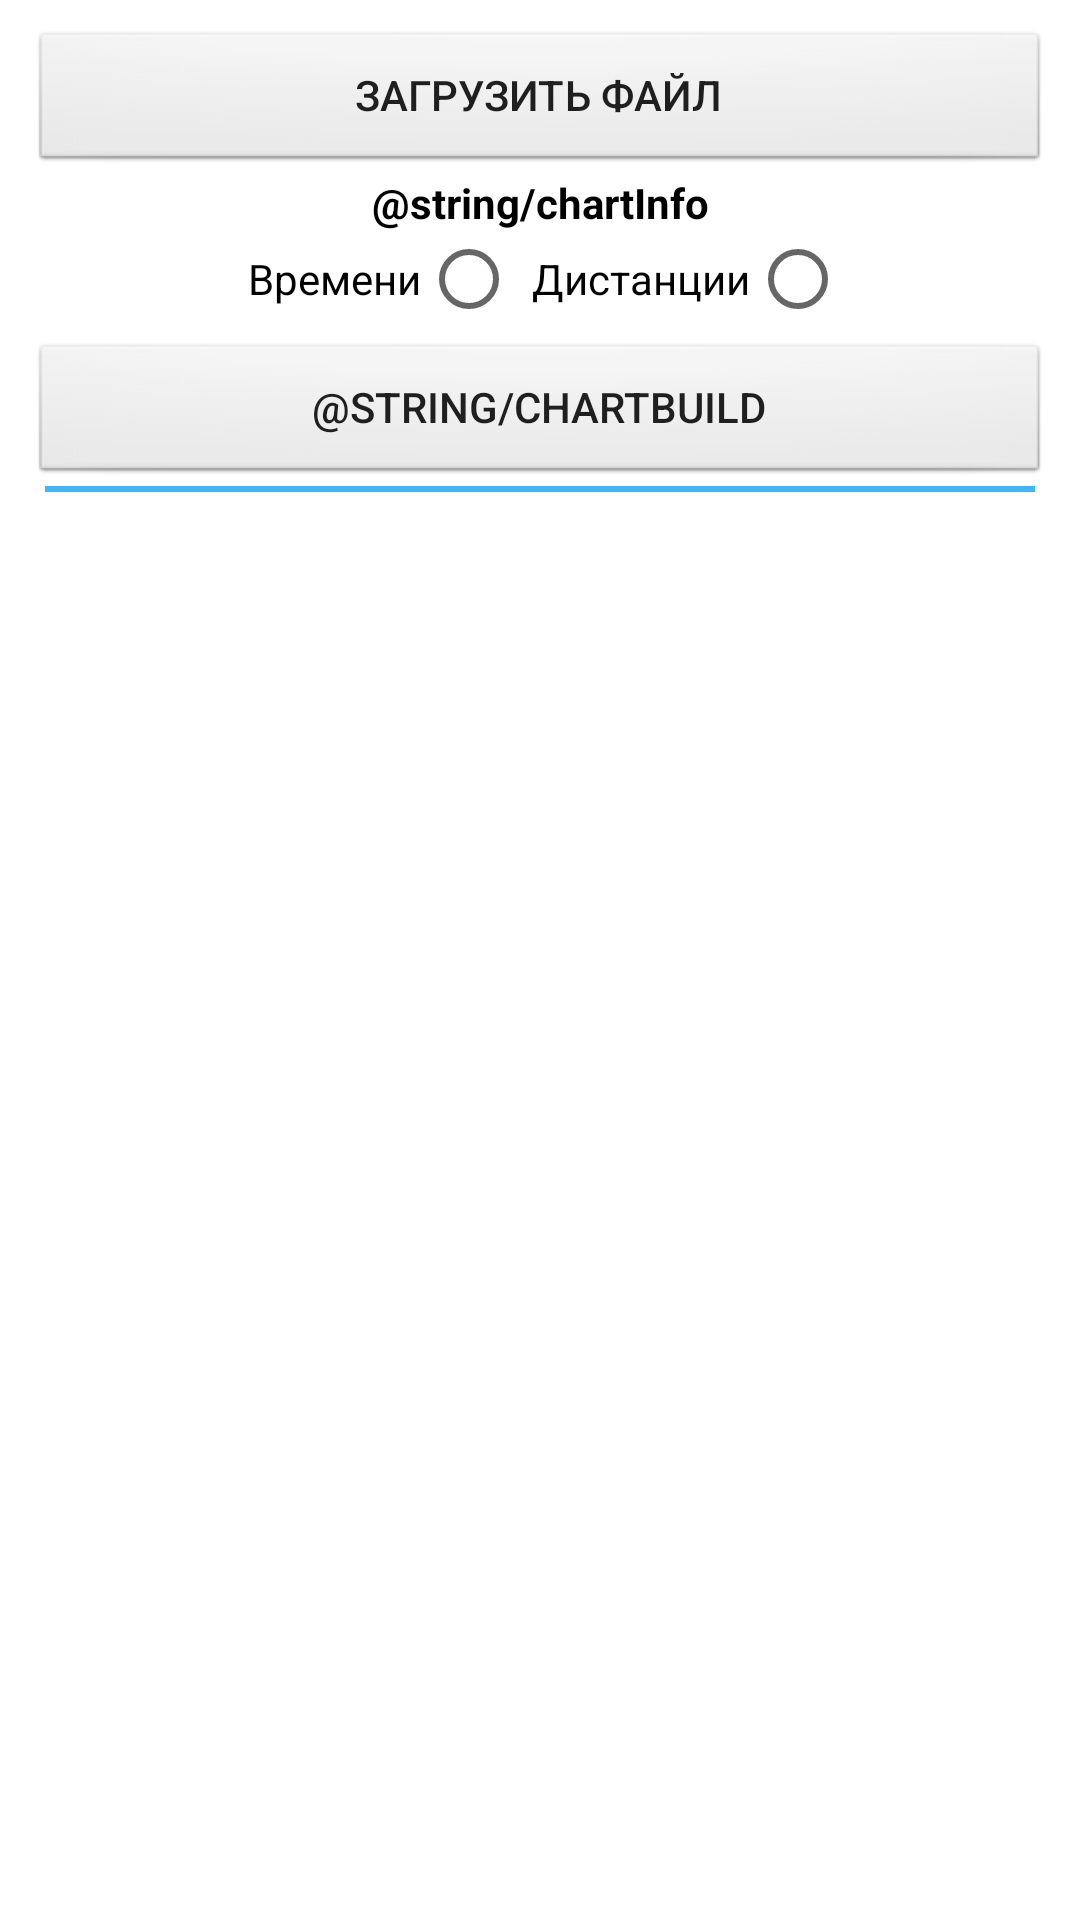

Layout XML and referenced resources for this Android screen:
<!-- AndroidManifest.xml: application theme AppTheme -->
<!-- res/layout/activity_main.xml -->
<?xml version="1.0" encoding="utf-8"?>
<LinearLayout
    xmlns:android="http://schemas.android.com/apk/res/android"
    xmlns:tools="http://schemas.android.com/tools"
    android:layout_width="match_parent"
    android:layout_height="match_parent"
    android:background="@color/colorWhite"
    android:orientation="vertical"
    android:baselineAligned="false"
    android:padding="10dp">

    <RelativeLayout
        android:layout_width="match_parent"
        android:layout_height="wrap_content"
        android:orientation="horizontal">

        <Button
            android:id="@+id/buttonFileExplorer"
            android:layout_width="match_parent"
            android:layout_height="wrap_content"
            android:background="@android:drawable/btn_default"
            android:text="@string/load_file"
            android:textSize="@dimen/txt_size_14" />

        <TextView
            android:id="@+id/textView3"
            android:layout_width="match_parent"
            android:layout_height="wrap_content"
            android:text="@string/chartInfo"
            android:layout_below="@id/buttonFileExplorer"
            android:textColor="@color/colorBlack"
            android:gravity="center_horizontal"
            android:textStyle="bold"
            android:textSize="@dimen/txt_size_14" />

        <RadioGroup
            android:id="@+id/radioGroup"
            android:layout_width="wrap_content"
            android:layout_height="wrap_content"
            android:layout_below="@id/textView3"
            android:layout_centerHorizontal="true"
            android:orientation="horizontal">

            <RadioButton
                android:id="@+id/radioTime"
                android:layout_width="wrap_content"
                android:layout_height="wrap_content"
                android:layout_gravity="start"
                android:layout_marginEnd="5dp"
                android:layout_marginRight="5dp"
                android:layout_marginBottom="5dp"
                android:layoutDirection="rtl"
                android:text="@string/time"
                android:textAlignment="textStart"
                tools:ignore="RtlHardcoded" />

            <RadioButton
                android:id="@+id/radioDistance"
                android:layout_width="wrap_content"
                android:layout_height="wrap_content"
                android:layout_gravity="start"
                android:layout_marginEnd="5dp"
                android:layout_marginRight="5dp"
                android:layoutDirection="rtl"
                android:text="@string/distance"
                android:textAlignment="textStart"
                tools:ignore="RtlHardcoded" />
        </RadioGroup>

        <Button
            android:id="@+id/buttonShowChart"
            android:layout_width="match_parent"
            android:layout_height="wrap_content"
            android:layout_below="@id/radioGroup"
            android:background="@android:drawable/btn_default"
            android:text="@string/chartBuild"
            android:textSize="@dimen/txt_size_14"
            tools:ignore="ButtonStyle" />
    </RelativeLayout>

    <View
        android:layout_width="wrap_content"
        android:layout_height="2dp"
        android:background="@color/colorPrimary"
        android:layout_marginLeft="5dp"
        android:layout_marginStart="5dp"
        android:layout_marginEnd="5dp"
        android:layout_marginRight="5dp">

    </View>

    <android.support.v7.widget.RecyclerView
        android:id="@+id/recyclerView"
        android:layout_width="match_parent"
        android:layout_height="match_parent"/>

</LinearLayout>
<!-- resources referenced by this layout -->
<resources>
  <color name="colorBlack">#000000</color>
  <color name="colorPrimary">#42B5F4</color>
  <color name="colorWhite">#ffffff</color>
  <dimen name="txt_size_14">14sp</dimen>
  <string name="distance">Дистанции</string>
  <string name="load_file">Загрузить файл</string>
  <string name="time">Времени</string>
  <style name="AppTheme" parent="Theme.AppCompat.Light.DarkActionBar">
          
          <item name="colorPrimary">@color/colorPrimary</item>
          <item name="colorPrimaryDark">@color/colorPrimaryDark</item>
          <item name="colorAccent">@color/colorAccent</item>
      </style>
  <color name="colorPrimaryDark">#0085c1</color>
  <color name="colorAccent">#81e7ff</color>
</resources>
